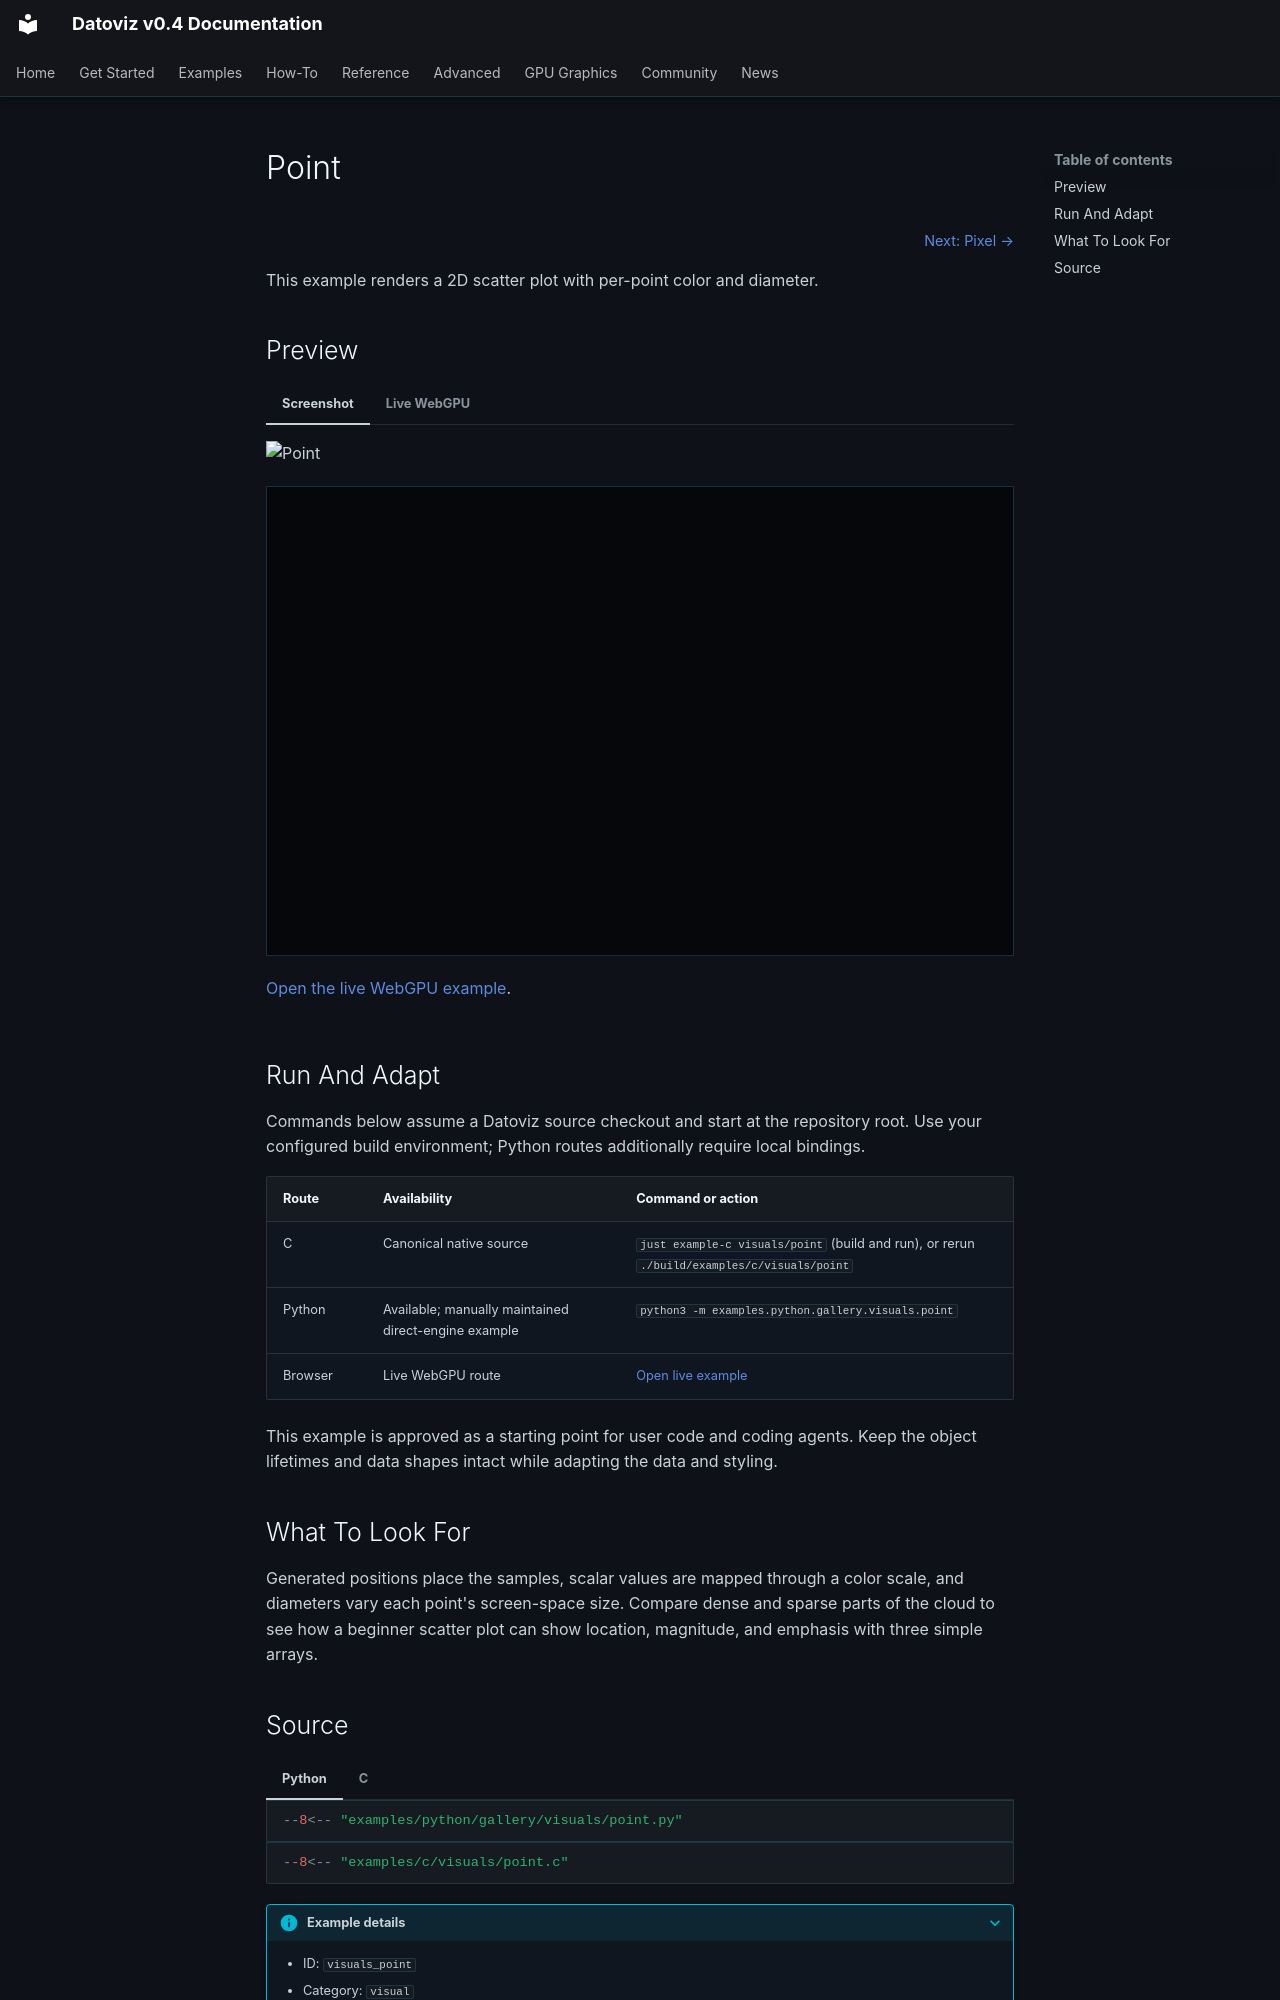

repository: datoviz/datoviz · page: examples/visuals/point/index.html · generator: mkdocs

# Point

<!-- WARNING: generated by tools/build_gallery.py from examples/c/MANIFEST.yaml -->

<nav class="dvz-example-nav dvz-example-nav--top" aria-label="Example navigation">
<div class="dvz-example-nav__siblings">
<span class="dvz-example-nav__previous"></span>
<span class="dvz-example-nav__next"><a href="../pixel/">Next: Pixel →</a></span>
</div>
</nav>

This example renders a 2D scatter plot with per-point color and diameter.

## Preview

=== "Screenshot"

    ![Point](../../assets/gallery/v0.4/visuals/visuals_point.webp)

=== "Live WebGPU"

    <div class="dvz-webgpu-live" markdown="1">
    <iframe src="../../webgpu/live.html?id=visuals_point" title="Point WebGPU live example" loading="lazy" allow="fullscreen; webgpu"></iframe>
    </div>

    <a href="../../webgpu/live.html?id=visuals_point">Open the live WebGPU example</a>.

## Run And Adapt

Commands below assume a Datoviz source checkout and start at the repository root.
Use your configured build environment; Python routes additionally require local bindings.

| Route | Availability | Command or action |
| --- | --- | --- |
| C | Canonical native source | `just example-c visuals/point` (build and run), or rerun `./build/examples/c/visuals/point` |
| Python | Available; manually maintained direct-engine example | `python3 -m examples.python.gallery.visuals.point` |
| Browser | Live WebGPU route | <a href="../../webgpu/live.html?id=visuals_point">Open live example</a> |

This example is approved as a starting point for user code and coding agents. Keep the
object lifetimes and data shapes intact while adapting the data and styling.

## What To Look For

Generated positions place the samples, scalar values are mapped through a color scale, and diameters vary each point's screen-space size. Compare dense and sparse parts of the cloud to see how a beginner scatter plot can show location, magnitude, and emphasis with three simple arrays.
